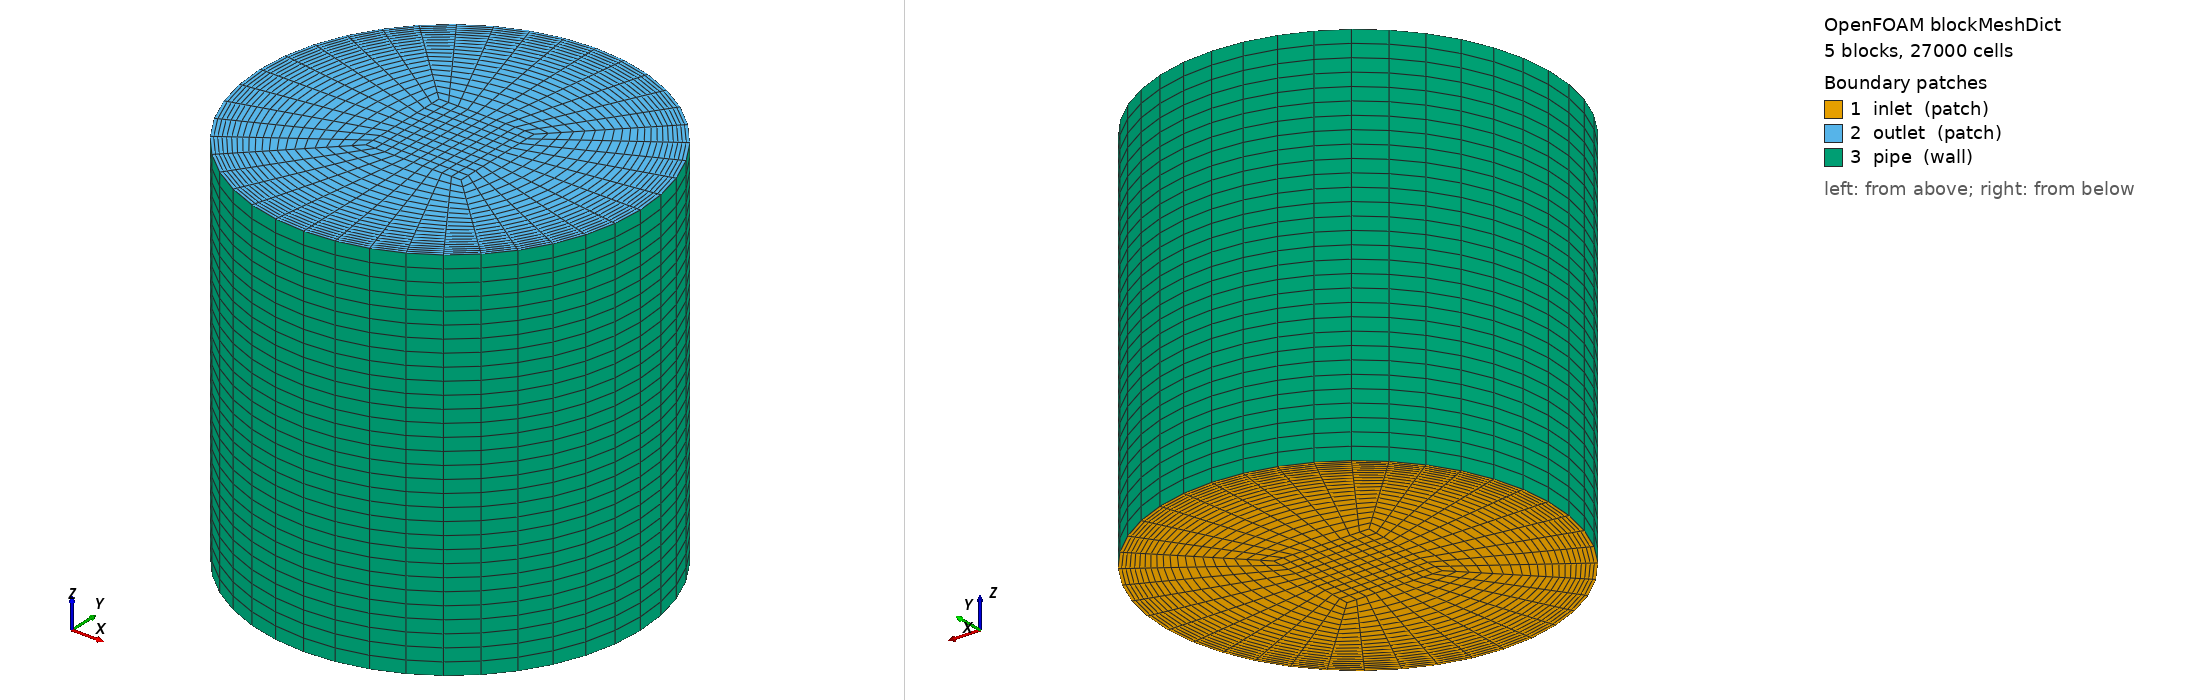

OpenFOAM case: the mesh blockMesh builds from blockMeshDict, 5 block(s), 27000 cells. Boundary patches (legend numbers): 1 inlet (patch), 2 outlet (patch), 3 pipe (wall). Left view from above one corner, right view from below the opposite corner. Boundary conditions: 3 field file(s) under 0/; 0 of 3 drawn patches have an entry in a shipped field file.

=== system/blockMeshDict ===
/*--------------------------------*- C++ -*----------------------------------*\
| =========                 |                                                 |
| \\      /  F ield         | OpenFOAM: The Open Source CFD Toolbox           |
|  \\    /   O peration     | Version:  v2301                                 |
|   \\  /    A nd           | Website:  www.openfoam.com                      |
|    \\/     M anipulation  |                                                 |
\*---------------------------------------------------------------------------*/
FoamFile
{
    version     2.0;
    format      ascii;
    class       dictionary;
    object      blockMeshDict;
}
// * * * * * * * * * * * * * * * * * * * * * * * * * * * * * * * * * * * * * //
/*
References:
Guerrero, Joel (2021): OpenFOAM Introductory Training. figshare.
Media. https://doi.org/10.6084/m9.figshare.16783657.
*/

scale           1.0;

R               1.0;
L               #eval{ 2.0*$R };
r1              #eval{ $R/sqrt(2.0) };
r1m             #eval{ -1.0*$r1 };

xcells          10;
ycells          20;
zcells          30;

xcells1         10;
ycells1         10;
zcells1         30;

stretch         0.25;

vertices
(
    //block0 vertices
    (-0.25      0.25        0)      //0
    ($r1m       $r1         0)      //1
    ($r1        $r1         0)      //2
    (0.25       0.25        0)      //3
    (-0.25      0.25        $L)     //4
    ($r1m       $r1         $L)     //5
    ($r1        $r1         $L)     //6
    (0.25       0.25        $L)     //7

    //block1 new vertices
    (0.25       -0.25       0)      //8
    ($r1        $r1m        0)      //9
    (0.25       -0.25       $L)     //10
    ($r1        $r1m        $L)     //11

    //block3 new vertices
    (-0.25      -0.25       0)      //12
    ($r1m       $r1m        0)      //13
    (-0.25      -0.25       $L)     //14
    ($r1m       $r1m        $L)     //15
);


blocks
(
    //block0
    hex (0 3 2 1 4 7 6 5)    ($xcells $ycells $zcells) simpleGrading (1 $stretch 1)
    //block1
    hex (3 8 9 2 7 10 11 6)    ($xcells $ycells $zcells) simpleGrading (1 $stretch 1)
    //block2
    hex (8 12 13 9 10 14 15 11) ($xcells $ycells $zcells) simpleGrading (1 $stretch 1)
    //block3
    hex (12 0 1 13 14 4 5 15)    ($xcells $ycells $zcells) simpleGrading (1 $stretch 1)
    //block4
    hex (0 12 8 3 4 14 10 7)    ($xcells1 $ycells1 $zcells1) simpleGrading (1 1 1)
);

edges
(
    //block0 arc
    arc 1 2  (0 1 0)
    arc 5 6  (0 1 $L)

    //block1 arc
    arc 2 9  (1 0 0)
    arc 6 11 (1 0 $L)

    //block2 arc
    arc 9 13  (0 -1 0)
    arc 11 15 (0 -1 $L)

    //block3 arc
    arc 1 13  (-1 0 0)
    arc 5 15  (-1 0 $L)
);

boundary
(
    inlet
    {
        type    patch;
        faces
        (
            (0 1 2 3)
            (2 3 8 9)
            (8 9 13 12)
            (13 12 0 1)
            (0 3 8 12)
        );
    }

    outlet
    {
        type    patch;
        faces
        (
            (4 5 6 7)
            (6 7 10 11)
            (15 11 10 14)
            (15 14 4 5)
            (4 7 10 14)
        );
    }

    pipe
    {
        type    wall;
        faces
        (
            (1 5 6 2)
            (2 6 11 9)
            (9 11 15 13)
            (15 13 5 1)
        );
    }
);

// ************************************************************************* //


=== system/controlDict ===
/*--------------------------------*- C++ -*----------------------------------*\
| =========                 |                                                 |
| \\      /  F ield         | OpenFOAM: The Open Source CFD Toolbox           |
|  \\    /   O peration     | Version:  v2301                                 |
|   \\  /    A nd           | Website:  www.openfoam.com                      |
|    \\/     M anipulation  |                                                 |
\*---------------------------------------------------------------------------*/
FoamFile
{
    version     2.0;
    format      ascii;
    class       dictionary;
    object      controlDict;
}
// * * * * * * * * * * * * * * * * * * * * * * * * * * * * * * * * * * * * * //

application     buoyantPimpleFoam;

startFrom       startTime;

startTime       0;

stopAt          endTime;

endTime         1e-5;

deltaT          1e-5;

writeControl    adjustableRunTime;

writeInterval   1e-5;

purgeWrite      0;

writeFormat     ascii;

writePrecision  16;

writeCompression off;

timeFormat      general;

timePrecision   6;

runTimeModifiable yes;

adjustTimeStep  yes;

maxCo           0.7;

maxDi           0.25;

maxDeltaT       0.01;

functions
{
    sets1
    {
        type                sets;
        libs                (sampling);
        interpolationScheme cellPoint;
        setFormat           raw;
        executeControl      onEnd;
        writeControl        onEnd;

        fields              ( qr );

        _plane
        {
            type            patchEdge;
            axis            z;
            patches         ( pipe );
            surfaceType     plane;
            planeType       pointAndNormal;
            origin          ( 0 1 0 );
        }

        sets
        {
            // Intersections of patches with plane
            z
            {
                ${_plane}
                pointAndNormalDict
                {
                    point  ( 0 0 1 );
                    normal ( 0 1 0 );
                }
            }
        }
    }
}

// ************************************************************************* //
